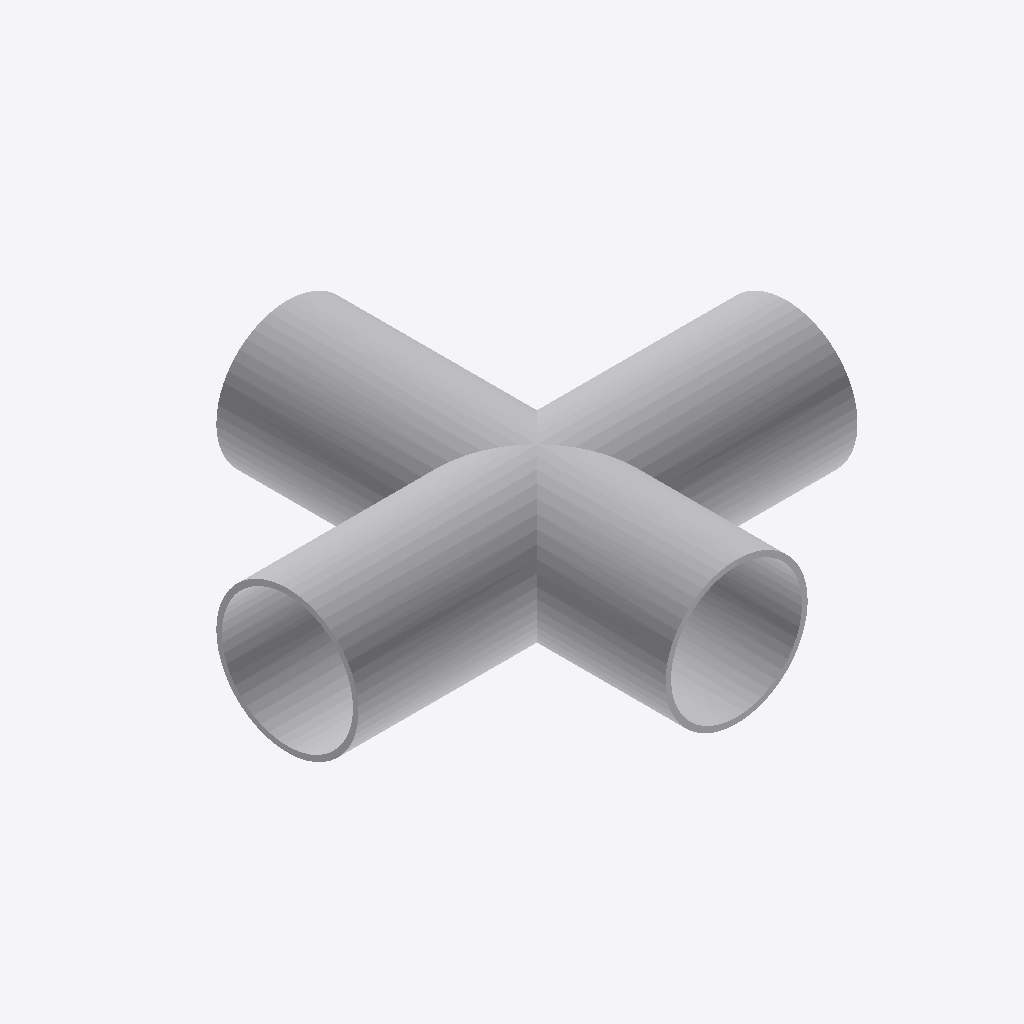
Isometric view of an IFC building model (IFC-SPF (STEP), schema IFC4, length unit millimetre), seen from the south-west, elements coloured by IFC class: 1 other element (light grey).
Extent 0.400 m × 0.360 m × 0.114 m (x, y, z). Elements (1): 1 IfcBuildingElementProxy.

HEADER;
FILE_DESCRIPTION((''),'2;1');
FILE_NAME('','2024-09-23T10:26:49',(''),(''),'Processor version 5.1.0.0','Xbim.IO.MemoryModel','');
FILE_SCHEMA(('IFC4'));
ENDSEC;
DATA;
#1=IFCPROJECT('0XvsuiJOD5tgKIzDVAXkCY',#2,'Project',$,$,$,$,(#19,#22,#23),#7);
#70=IFCBUILDINGELEMENTPROXY('2MOM2soLP2Tvzwyk8O3CbM',#2,'Круглая крестовина',$,$,#90,#71,$,$);
ENDSEC;
